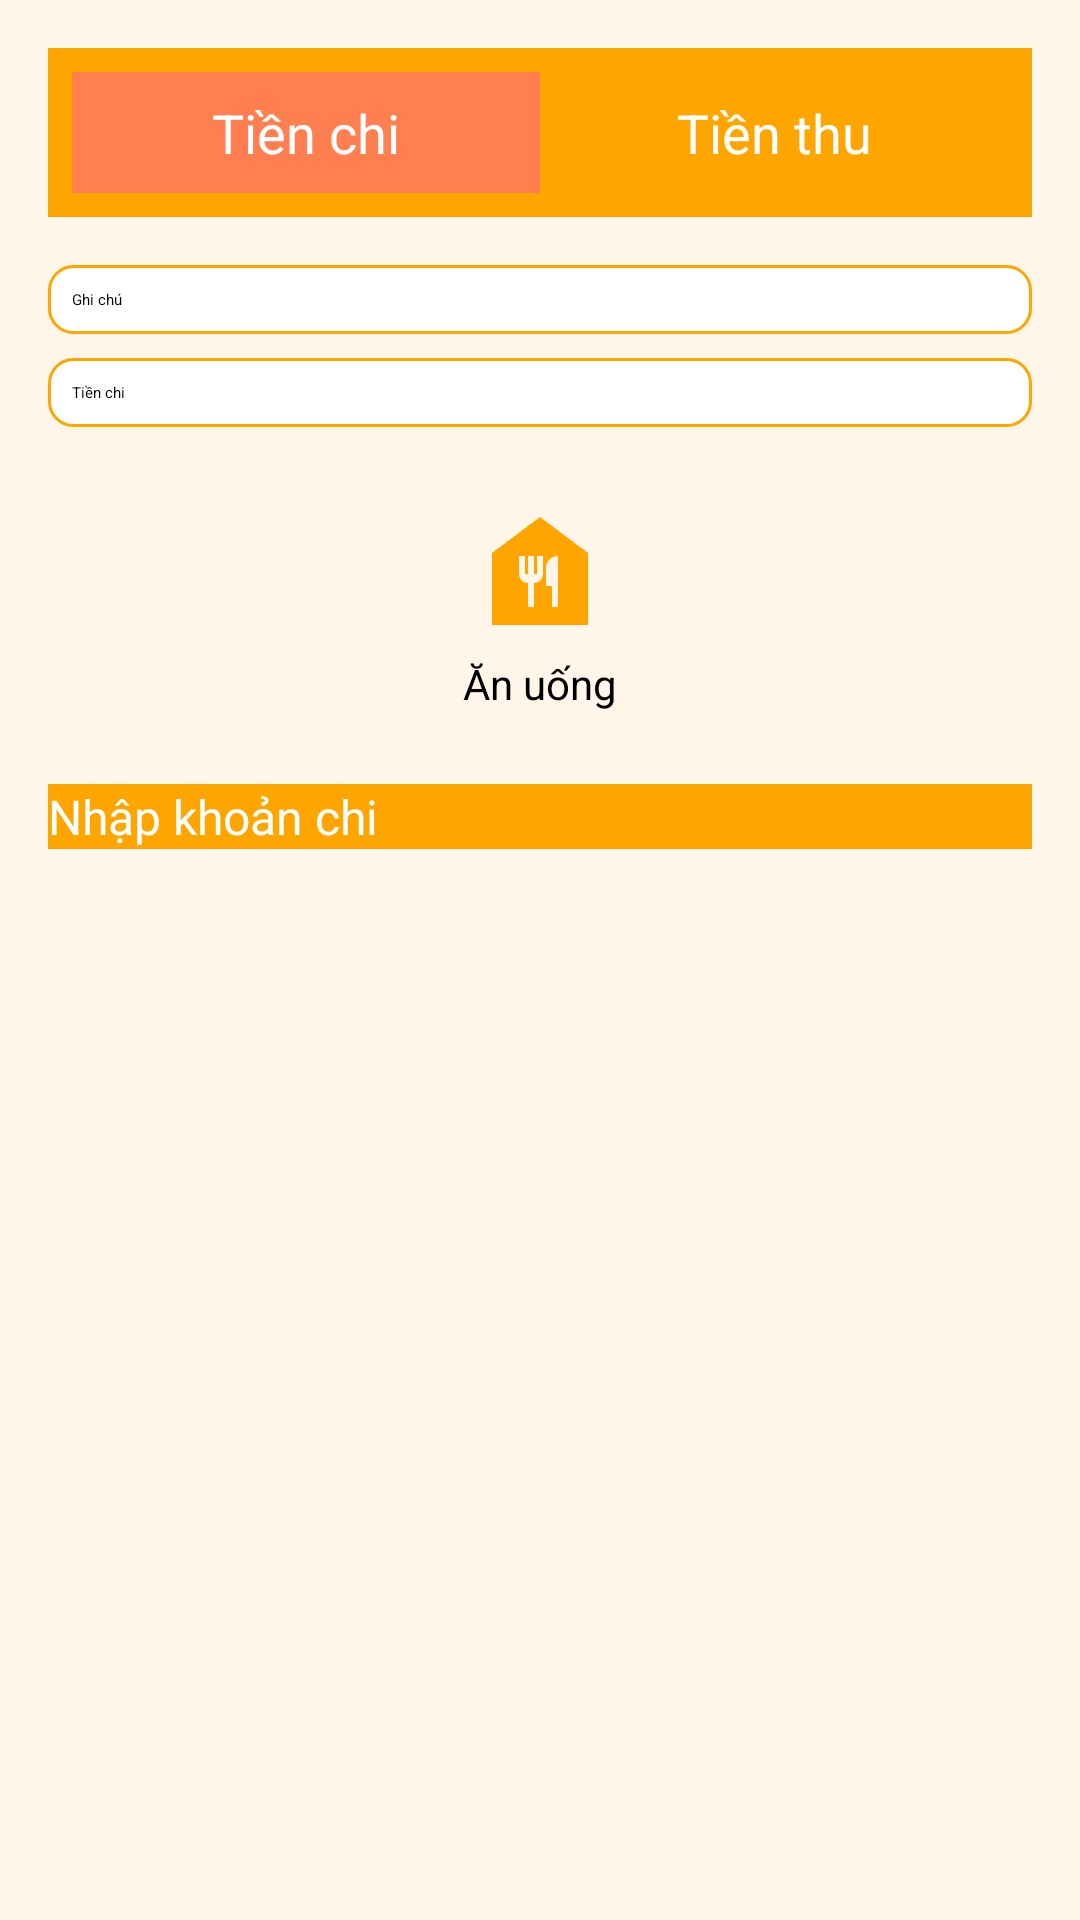

Reconstruct the res/layout file that produces this screen, plus the resources it refers to.
<!-- AndroidManifest.xml: application theme Theme.Bai1 -->
<!-- res/layout/test.xml -->
<?xml version="1.0" encoding="utf-8"?>
<LinearLayout
    xmlns:android="http://schemas.android.com/apk/res/android"
    android:layout_width="match_parent"
    android:layout_height="match_parent"
    android:orientation="vertical"
    android:background="#FFF5E9"
    android:padding="16dp">

    
    <LinearLayout
        android:layout_width="match_parent"
        android:layout_height="wrap_content"
        android:orientation="horizontal"
        android:gravity="center"
        android:padding="8dp"
        android:background="#FFA500">

        <TextView
            android:id="@+id/tv_expense"
            android:layout_width="0dp"
            android:layout_weight="1"
            android:layout_height="wrap_content"
            android:text="Tiền chi"
            android:textSize="18sp"
            android:gravity="center"
            android:textColor="#FFFFFF"
            android:background="#FF7F50"
            android:padding="8dp" />

        <TextView
            android:id="@+id/tv_income"
            android:layout_width="0dp"
            android:layout_weight="1"
            android:layout_height="wrap_content"
            android:text="Tiền thu"
            android:textSize="18sp"
            android:gravity="center"
            android:textColor="#FFFFFF"
            android:padding="8dp" />
    </LinearLayout>

    


    
    <EditText
        android:id="@+id/et_note"
        android:layout_width="match_parent"
        android:layout_height="wrap_content"
        android:hint="Ghi chú"
        android:background="@drawable/border"
        android:padding="8dp"
        android:layout_marginTop="16dp" />

    <EditText
        android:id="@+id/et_amount"
        android:layout_width="match_parent"
        android:layout_height="wrap_content"
        android:hint="Tiền chi"
        android:background="@drawable/border"
        android:padding="8dp"
        android:inputType="number"
        android:layout_marginTop="8dp" />

    
    <GridLayout
        android:layout_width="match_parent"
        android:layout_height="wrap_content"
        android:columnCount="3"
        android:layout_marginTop="16dp">

        
        <LinearLayout
            android:layout_width="0dp"
            android:layout_height="wrap_content"
            android:layout_columnWeight="1"
            android:orientation="vertical"
            android:gravity="center"
            android:padding="8dp">

            <ImageView
                android:layout_width="48dp"
                android:layout_height="48dp"
                android:src="@drawable/ic_food"
                android:tint="#FFA500" />

            <TextView
                android:layout_width="wrap_content"
                android:layout_height="wrap_content"
                android:text="Ăn uống"
                android:textSize="14sp"
                android:gravity="center"
                android:textColor="#000000"
                android:layout_marginTop="4dp" />
        </LinearLayout>

        
    </GridLayout>

    
    <Button
        android:id="@+id/btn_submit"
        android:layout_width="match_parent"
        android:layout_height="wrap_content"
        android:text="Nhập khoản chi"
        android:background="#FFA500"
        android:textColor="#FFFFFF"
        android:textSize="16sp"
        android:layout_marginTop="16dp" />
</LinearLayout>
<!-- resources referenced by this layout -->
<resources>
  <!-- drawable border (drawable) -->
  <shape xmlns:android="http://schemas.android.com/apk/res/android">
      <solid android:color="#FFFFFF" />
      <stroke android:width="1dp" android:color="#FFA500" />
      <corners android:radius="8dp" />
  </shape>
  <!-- drawable ic_food (drawable) -->
  <vector xmlns:android="http://schemas.android.com/apk/res/android" android:height="24dp" android:tint="#EA0707" android:viewportHeight="24" android:viewportWidth="24" android:width="24dp">
        
      <path android:fillColor="@android:color/white" android:pathData="M12,3L4,9v12h16V9L12,3zM12.5,12.5c0,0.83 -0.67,1.5 -1.5,1.5v4h-1v-4c-0.83,0 -1.5,-0.67 -1.5,-1.5v-3h1v3H10v-3h1v3h0.5v-3h1V12.5zM15,18h-1v-3.5h-1v-3c0,-1.1 0.9,-2 2,-2V18z"/>
      
  </vector>
</resources>
